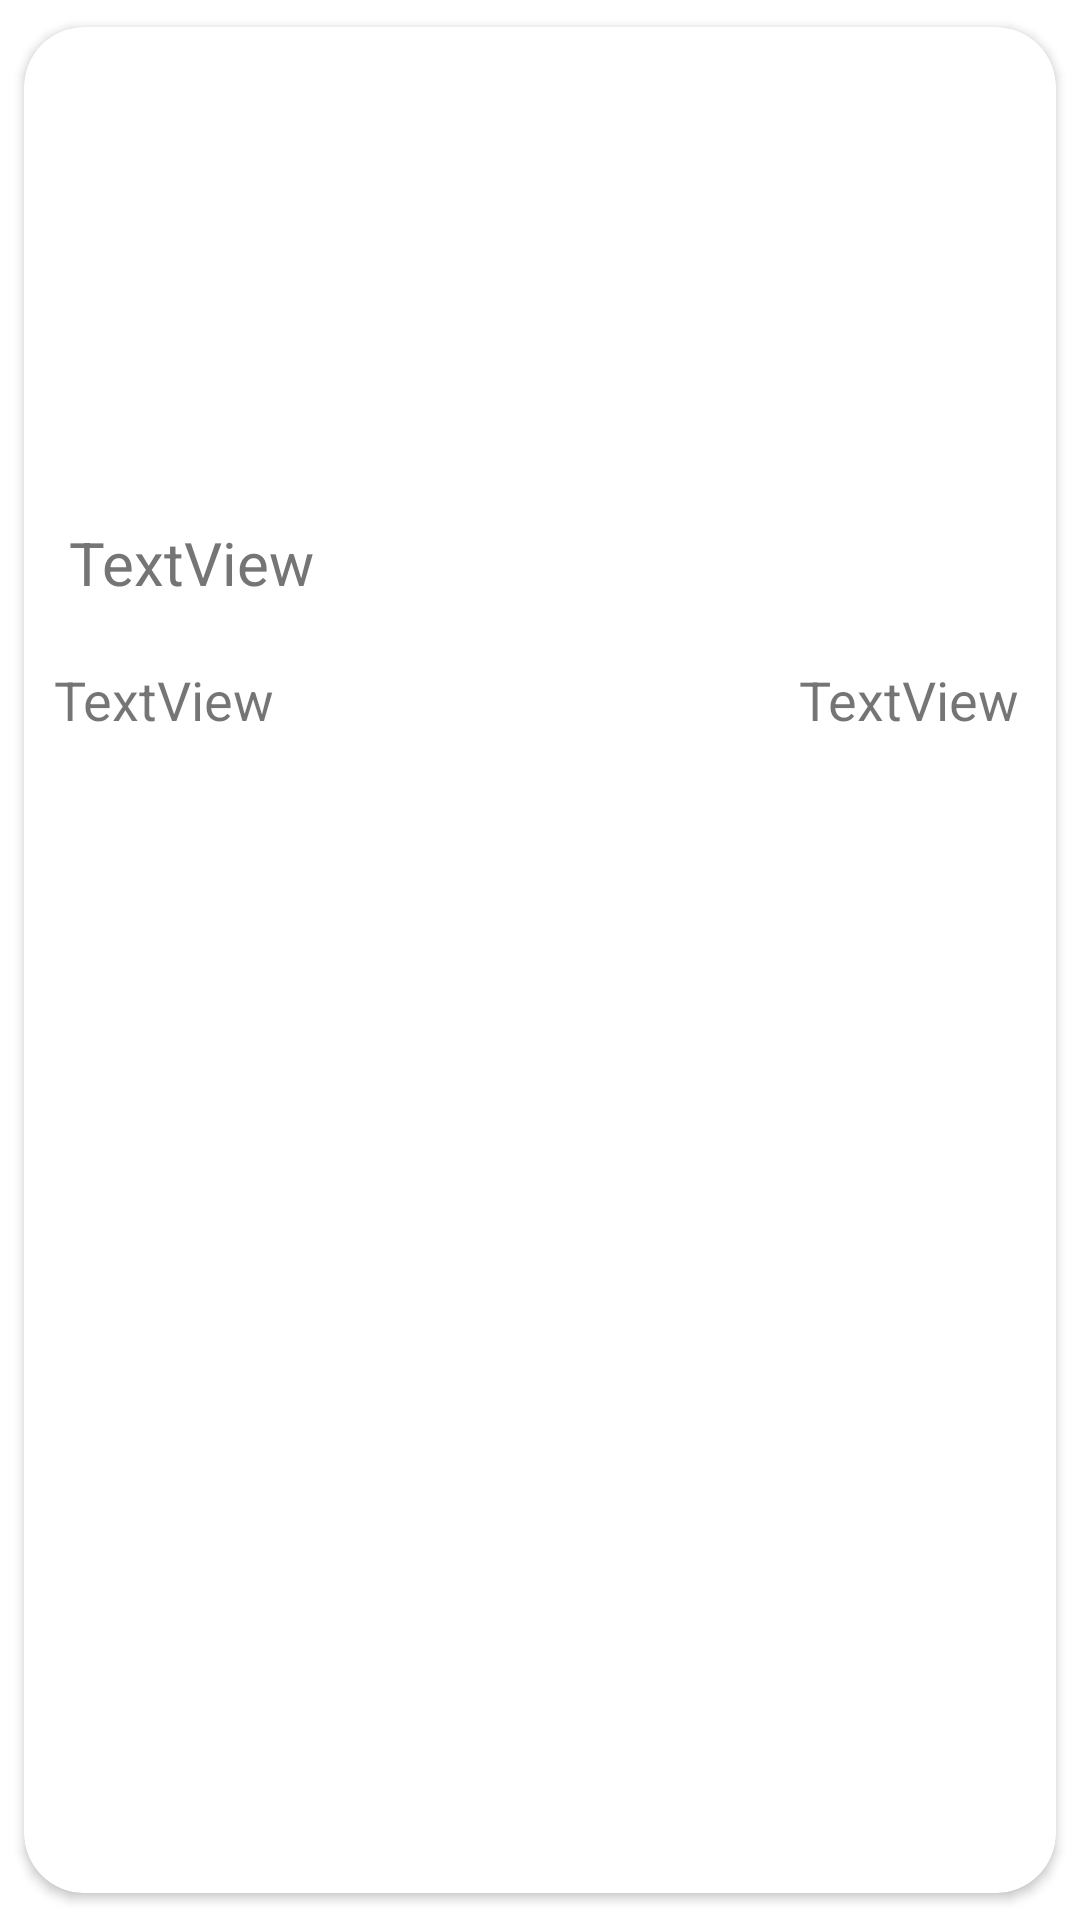

Produce the Android XML layout that renders to this screen, including the resource entries it uses.
<!-- AndroidManifest.xml: application theme Theme.MyApplication -->
<!-- res/layout/custom_car_layout.xml -->
<?xml version="1.0" encoding="utf-8"?>
<androidx.cardview.widget.CardView
    xmlns:android="http://schemas.android.com/apk/res/android"
    xmlns:app="http://schemas.android.com/apk/res-auto"
    xmlns:tools="http://schemas.android.com/tools"
    android:layout_width="match_parent"
    android:layout_height="match_parent"
    app:cardCornerRadius="@dimen/cardView_radius"
    android:elevation="@dimen/cardView_elevation"
    app:cardUseCompatPadding="true"
    android:id="@+id/custom_cardView"
    >

    <androidx.constraintlayout.widget.ConstraintLayout
        android:layout_width="match_parent"
        android:layout_height="match_parent"
        android:layout_marginBottom="5dp">

        <ImageView
            android:id="@+id/custom_car_img"
            android:layout_width="0dp"
            android:layout_height="@dimen/custom_img_height"
            android:scaleType="centerCrop"
            app:layout_constraintEnd_toEndOf="parent"
            app:layout_constraintStart_toStartOf="parent"
            app:layout_constraintTop_toTopOf="parent"
            tools:srcCompat="@tools:sample/backgrounds/scenic" />

        <TextView
            android:id="@+id/custom_car_tv_model"
            android:layout_width="0dp"
            android:layout_height="wrap_content"
            android:padding="10dp"
            android:text="TextView"
            android:layout_margin="5dp"
            android:textColor="@color/secondary_text"
            android:textSize="@dimen/custo_car_tv_textSize"
            app:layout_constraintEnd_toEndOf="parent"
            app:layout_constraintStart_toStartOf="parent"
            app:layout_constraintTop_toBottomOf="@+id/custom_car_img" />

        <TextView
            app:layout_constraintHorizontal_weight="1"
            android:id="@+id/custom_car_tv_color"
            android:layout_width="200dp"
            android:layout_height="wrap_content"
            android:drawableLeft="@drawable/color_palette"
            android:drawablePadding="5dp"
            android:padding="10dp"
            android:text="TextView"
            android:textSize="18sp"
            app:layout_constraintEnd_toEndOf="parent"
            app:layout_constraintHorizontal_bias="0.0"
            app:layout_constraintStart_toStartOf="parent"
            app:layout_constraintTop_toBottomOf="@+id/custom_car_tv_model" />

        <TextView
            app:layout_constraintHorizontal_weight="1"
            android:id="@+id/custom_car_tv_dpl"
            android:layout_width="wrap_content"
            android:layout_height="wrap_content"
            android:drawablePadding="5dp"
            android:padding="10dp"
            android:text="TextView"
            android:textSize="18sp"
            app:drawableLeftCompat="@drawable/gas_station"
            app:layout_constraintEnd_toEndOf="parent"
            app:layout_constraintHorizontal_bias="0.96"
            app:layout_constraintStart_toEndOf="@+id/custom_car_tv_color"
            app:layout_constraintTop_toBottomOf="@+id/custom_car_tv_model" />

    </androidx.constraintlayout.widget.ConstraintLayout>
</androidx.cardview.widget.CardView>
<!-- resources referenced by this layout -->
<resources>
  <color name="secondary_text">#757575</color>
  <dimen name="cardView_elevation">10dp</dimen>
  <dimen name="cardView_radius">20dp</dimen>
  <dimen name="custo_car_tv_textSize">20sp</dimen>
  <dimen name="custom_img_height">150dp</dimen>
  <style name="Theme.MyApplication" parent="Theme.MaterialComponents.DayNight.NoActionBar">
          
          <item name="colorPrimary">#0800EE</item>
          <item name="colorPrimaryVariant">#3700B3</item>
          <item name="colorOnPrimary">@color/white</item>
          
          <item name="android:statusBarColor" tools:targetApi="l">?attr/colorPrimaryVariant</item>
          
      </style>
  <color name="white">#FFFFFFFF</color>
</resources>
